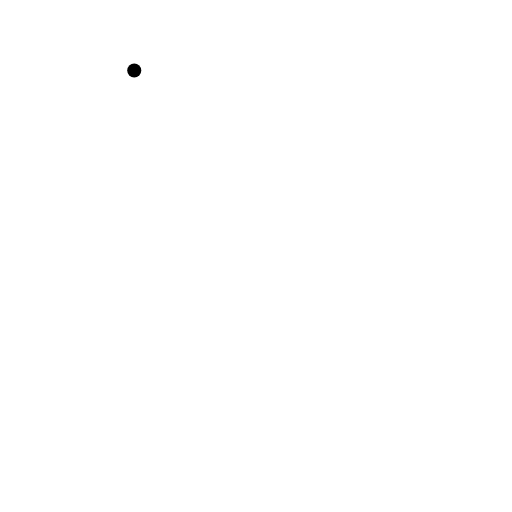
t = 0.00 s
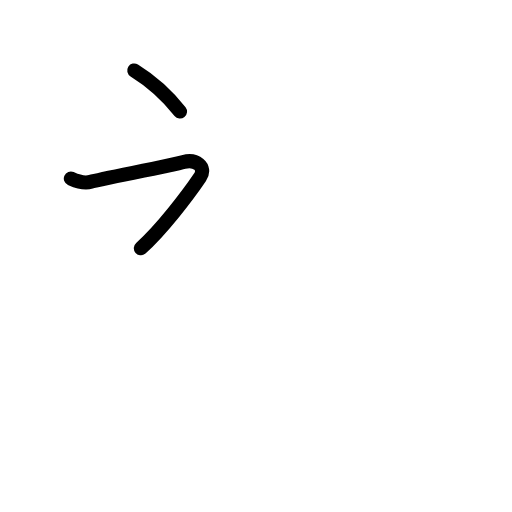
t = 1.83 s
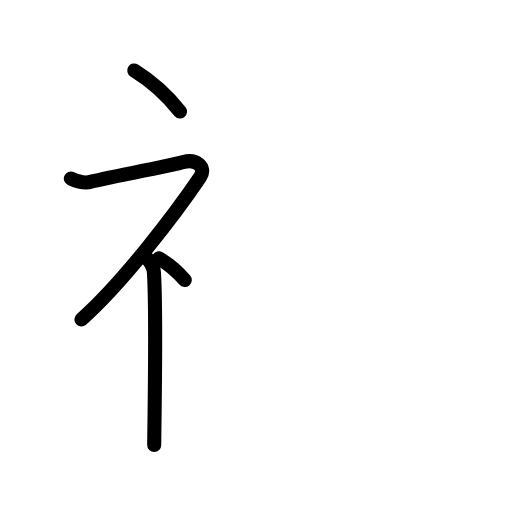
t = 3.50 s
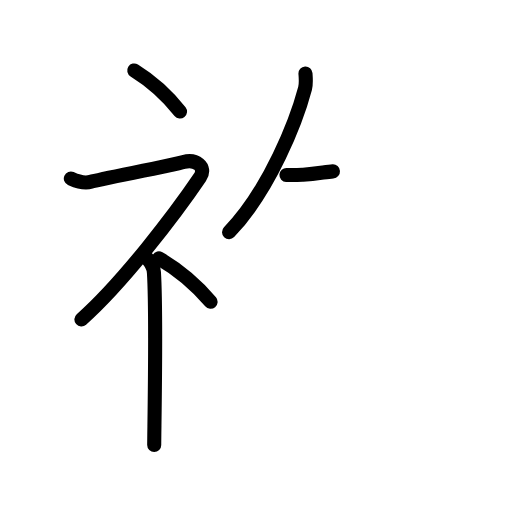
t = 5.42 s
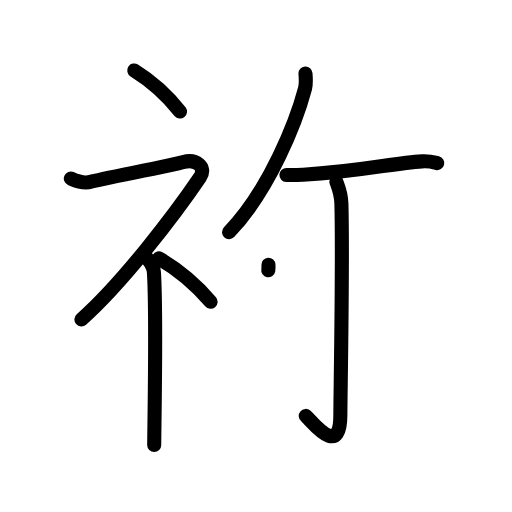
t = 7.25 s
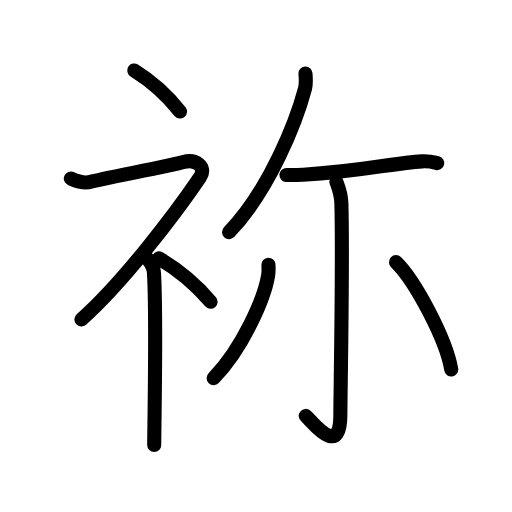
t = 9.00 s

The animated SVG that drew these frames (rendered in a browser with its animation timeline set to each time). Animation: 26 SMIL elements (animate=26); one cycle of 9.00 s.

<?xml version="1.0" encoding="UTF-8"?>
<!--
AniKanjiVG is licensed by CC-BY-SA Paul C. Sommerhoff (https://bitbucket.org/sommerhoff/anikanjivg).
AniKanjiVG uses KanjiVG which is licensed by CC-BY-SA Ulrich Apel (http://kanjivg.tagaini.net).
See also http://creativecommons.org/licenses/by-sa/3.0/
-->
<svg xmlns:kvg='http://kanjivg.tagaini.net' xmlns='http://www.w3.org/2000/svg' width='109' height='109' viewBox='0 0 109 109' style='fill:none;stroke:#000000;stroke-width:3;stroke-linecap:round;stroke-linejoin:round;' id="kvg:kanji_07962"><g id="kvg:07962" kvg:element="祢"><g id="kvg:07962-g1" kvg:element="礻" kvg:variant="true" kvg:original="示" kvg:radicalForm="true" kvg:position="left"><path id="kvg:07962-s1" kvg:type="㇔" d="M28.58,15c3.33,2.06,6.9,5.15,9.75,8.75"><animate attributeName="d" begin="0.0s" dur="1.0s" from="M28.58,15C28.58,15,28.58,15,28.58,15" to="M28.58,15c3.33,2.06,6.9,5.15,9.75,8.75" />
</path>
<path id="kvg:07962-s2" kvg:type="㇇" d="M15.08,38c1.01,0.45,2.59,1.2,4.26,0.7c2.05-0.61,17.24-3.45,19.74-4.2s5.02,1.01,3.5,3.25C37.33,45.5,26.08,60.25,17.33,68"><animate attributeName="d" begin="1.0s" dur="0.3333333333333333s" from="M15.08,38C15.08,38,15.08,38,15.08,38" to="M15.08,38c1.01,0.45,2.59,1.2,4.26,0.7" />
<animate attributeName="d" begin="1.3333333333333333s" dur="0.3333333333333333s" from="M15.08,38c1.01,0.45,2.59,1.2,4.26,0.7c0,0,0,0,0,0,0" to="M15.08,38c1.01,0.45,2.59,1.2,4.26,0.7c2.05-0.61,17.24-3.45,19.74-4.2s5.02,1.01,3.5,3.25" />
<animate attributeName="d" begin="1.6666666666666665s" dur="0.3333333333333333s" from="M15.08,38c1.01,0.45,2.59,1.2,4.26,0.7c2.05-0.61,17.24-3.45,19.74-4.2s5.02,1.01,3.5,3.25c0,0,0,0,0,0,0" to="M15.08,38c1.01,0.45,2.59,1.2,4.26,0.7c2.05-0.61,17.24-3.45,19.74-4.2s5.02,1.01,3.5,3.25C37.33,45.5,26.08,60.25,17.33,68" />
<animate attributeName="d" begin="0s" dur="1.0s" from="M-100,-100" to="M-100,-100" />
</path>
<path id="kvg:07962-s3" kvg:type="㇑" d="M31,54.61c0.12,0.29,1.65,1.53,1.77,3.39c0.57,8.93,0.06,33.7,0.06,36.75"><animate attributeName="d" begin="2.0s" dur="0.5s" from="M31,54.61C31,54.61,31,54.61,31,54.61" to="M31,54.61c0.12,0.29,1.65,1.53,1.77,3.39" />
<animate attributeName="d" begin="2.5s" dur="0.5s" from="M31,54.61c0.12,0.29,1.65,1.53,1.77,3.39c0,0,0,0,0,0,0" to="M31,54.61c0.12,0.29,1.65,1.53,1.77,3.39c0.57,8.93,0.06,33.7,0.06,36.75" />
<animate attributeName="d" begin="0s" dur="2.0s" from="M-100,-100" to="M-100,-100" />
</path>
<path id="kvg:07962-s4" kvg:type="㇔" d="M33.83,55c3.76,2.18,7.78,5.44,11,9.25"><animate attributeName="d" begin="3.0s" dur="1.0s" from="M33.83,55C33.83,55,33.83,55,33.83,55" to="M33.83,55c3.76,2.18,7.78,5.44,11,9.25" />
<animate attributeName="d" begin="0s" dur="3.0s" from="M-100,-100" to="M-100,-100" />
</path>
</g>
<g id="kvg:07962-g2" kvg:element="尓" kvg:position="right"><g id="kvg:07962-g3" kvg:position="top"><g id="kvg:07962-g4" kvg:element="丿"><path id="kvg:07962-s5" kvg:type="㇒" d="M65.03,15.64c0.05,0.8,0.2,2.08-0.09,3.2c-1.79,6.75-7.47,21.54-16.18,30.59"><animate attributeName="d" begin="4.0s" dur="0.5s" from="M65.03,15.64C65.03,15.64,65.03,15.64,65.03,15.64" to="M65.03,15.64c0.05,0.8,0.2,2.08-0.09,3.2" />
<animate attributeName="d" begin="4.5s" dur="0.5s" from="M65.03,15.64c0.05,0.8,0.2,2.08-0.09,3.2c0,0,0,0,0,0,0" to="M65.03,15.64c0.05,0.8,0.2,2.08-0.09,3.2c-1.79,6.75-7.47,21.54-16.18,30.59" />
<animate attributeName="d" begin="0s" dur="4.0s" from="M-100,-100" to="M-100,-100" />
</path>
</g>
<path id="kvg:07962-s6" kvg:type="㇐" d="M60.98,37.24c1.48,0.08,2.61,0.01,3.54-0.04c12.24-0.69,19.04-2.47,25.34-2.85c1.53-0.09,2.46,0.18,3.23,0.37"><animate attributeName="d" begin="5.0s" dur="0.3333333333333333s" from="M60.98,37.24C60.98,37.24,60.98,37.24,60.98,37.24" to="M60.98,37.24c1.48,0.08,2.61,0.01,3.54-0.04" />
<animate attributeName="d" begin="5.333333333333333s" dur="0.3333333333333333s" from="M60.98,37.24c1.48,0.08,2.61,0.01,3.54-0.04c0,0,0,0,0,0,0" to="M60.98,37.24c1.48,0.08,2.61,0.01,3.54-0.04c12.24-0.69,19.04-2.47,25.34-2.85" />
<animate attributeName="d" begin="5.666666666666667s" dur="0.3333333333333333s" from="M60.98,37.24c1.48,0.08,2.61,0.01,3.54-0.04c12.24-0.69,19.04-2.47,25.34-2.85c0,0,0,0,0,0,0" to="M60.98,37.24c1.48,0.08,2.61,0.01,3.54-0.04c12.24-0.69,19.04-2.47,25.34-2.85c1.53-0.09,2.46,0.18,3.23,0.37" />
<animate attributeName="d" begin="0s" dur="5.0s" from="M-100,-100" to="M-100,-100" />
</path>
</g>
<g id="kvg:07962-g5" kvg:element="小" kvg:position="bottom"><path id="kvg:07962-s7" kvg:type="㇚" d="M71.62,38.69c0.07,0.4,0.99,2.11,1.06,4.67c0.34,12.32-0.22,40.77-0.22,44.97c0,9.52-6.1,1.27-7.37,0.21"><animate attributeName="d" begin="6.0s" dur="0.3333333333333333s" from="M71.62,38.69C71.62,38.69,71.62,38.69,71.62,38.69" to="M71.62,38.69c0.07,0.4,0.99,2.11,1.06,4.67" />
<animate attributeName="d" begin="6.333333333333333s" dur="0.3333333333333333s" from="M71.62,38.69c0.07,0.4,0.99,2.11,1.06,4.67c0,0,0,0,0,0,0" to="M71.62,38.69c0.07,0.4,0.99,2.11,1.06,4.67c0.34,12.32-0.22,40.77-0.22,44.97" />
<animate attributeName="d" begin="6.666666666666667s" dur="0.3333333333333333s" from="M71.62,38.69c0.07,0.4,0.99,2.11,1.06,4.67c0.34,12.32-0.22,40.77-0.22,44.97c0,0,0,0,0,0,0" to="M71.62,38.69c0.07,0.4,0.99,2.11,1.06,4.67c0.34,12.32-0.22,40.77-0.22,44.97c0,9.52-6.1,1.27-7.37,0.21" />
<animate attributeName="d" begin="0s" dur="6.0s" from="M-100,-100" to="M-100,-100" />
</path>
<path id="kvg:07962-s8" kvg:type="㇒" d="M57.15,56.38c0.03,0.57,0.07,1.47-0.07,2.28c-0.79,4.82-5.35,15.38-11.6,21.85"><animate attributeName="d" begin="7.0s" dur="0.5s" from="M57.15,56.38C57.15,56.38,57.15,56.38,57.15,56.38" to="M57.15,56.38c0.03,0.57,0.07,1.47-0.07,2.28" />
<animate attributeName="d" begin="7.5s" dur="0.5s" from="M57.15,56.38c0.03,0.57,0.07,1.47-0.07,2.28c0,0,0,0,0,0,0" to="M57.15,56.38c0.03,0.57,0.07,1.47-0.07,2.28c-0.79,4.82-5.35,15.38-11.6,21.85" />
<animate attributeName="d" begin="0s" dur="7.0s" from="M-100,-100" to="M-100,-100" />
</path>
<path id="kvg:07962-s9" kvg:type="㇔" d="M84.3,55.81c4.15,4.03,10.72,16.57,11.76,22.84"><animate attributeName="d" begin="8.0s" dur="1.0s" from="M84.3,55.81C84.3,55.81,84.3,55.81,84.3,55.81" to="M84.3,55.81c4.15,4.03,10.72,16.57,11.76,22.84" />
<animate attributeName="d" begin="0s" dur="8.0s" from="M-100,-100" to="M-100,-100" />
</path>
</g>
</g>
</g>
</svg>
